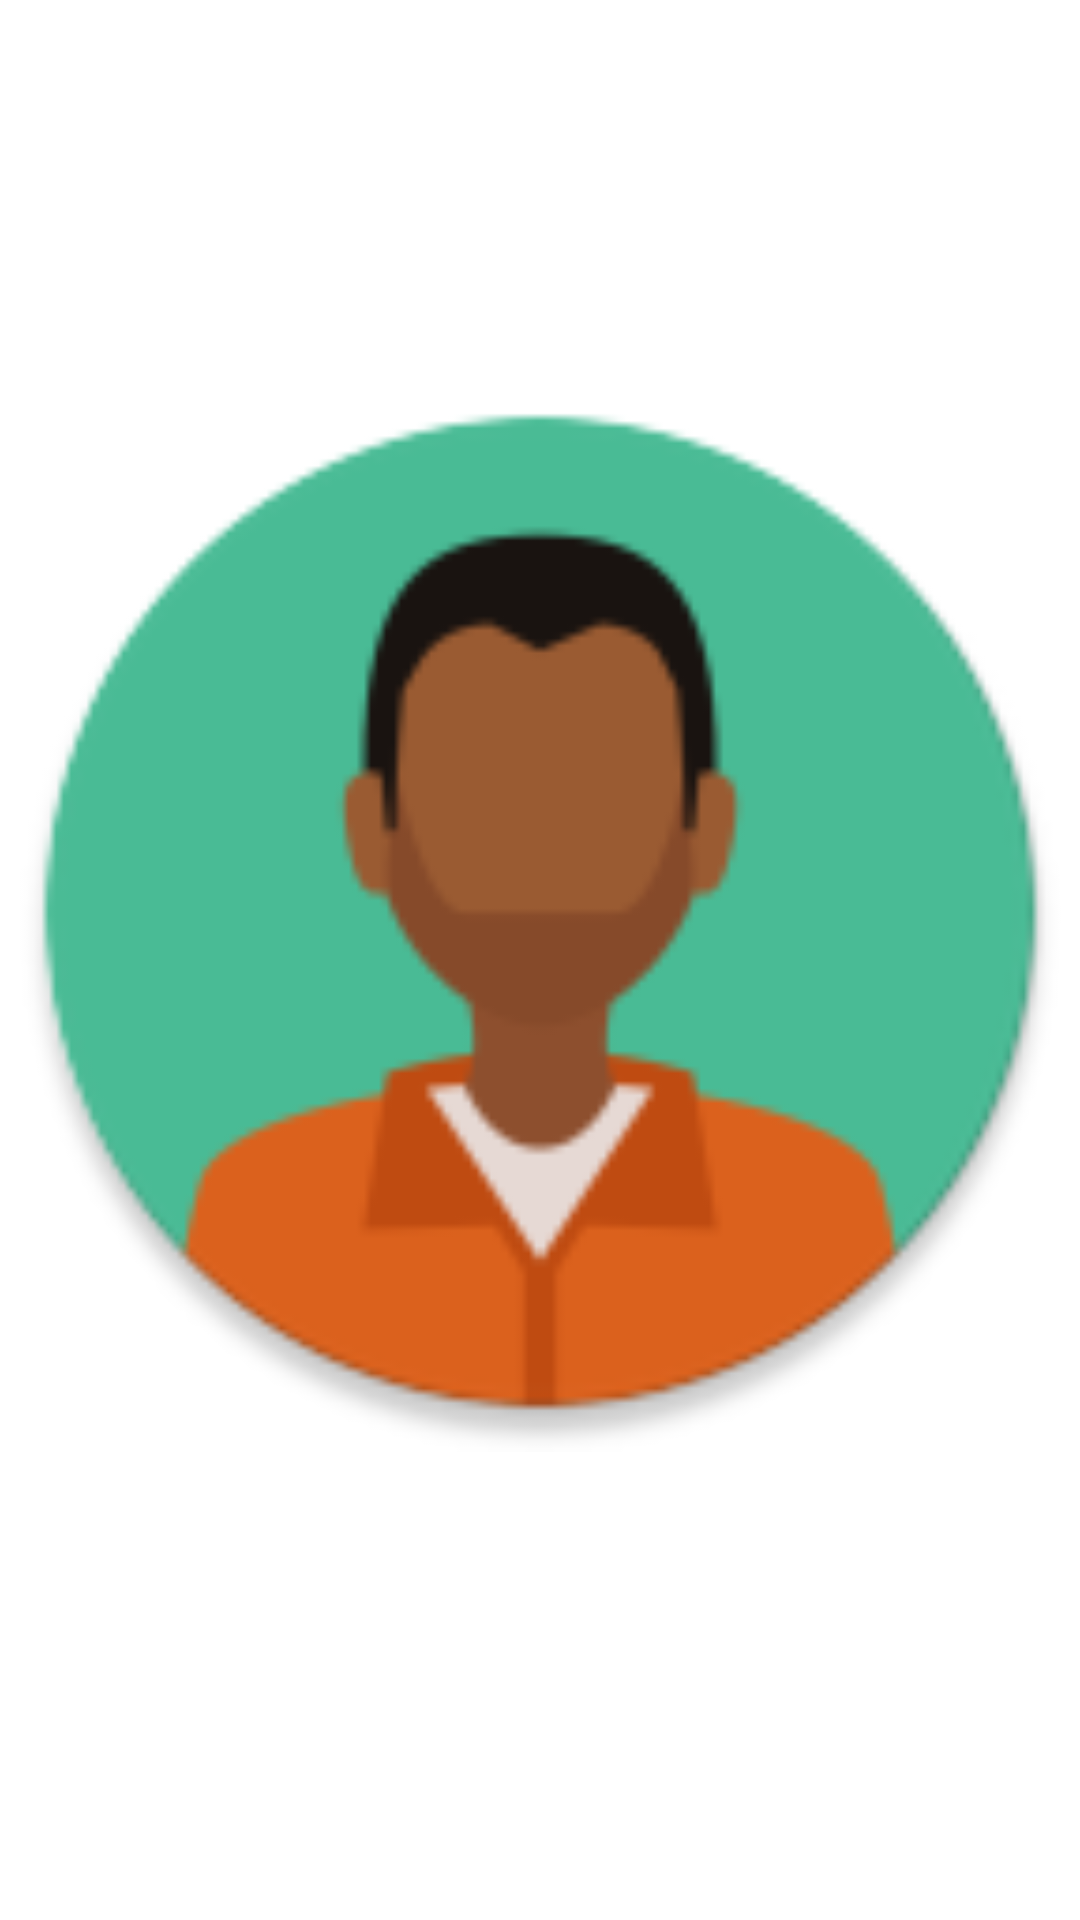

Produce the Android XML layout that renders to this screen, including the resource entries it uses.
<!-- AndroidManifest.xml: activity theme AppTheme.Splash -->
<!-- res/layout/activity_splash.xml -->
<?xml version="1.0" encoding="utf-8"?>
<RelativeLayout xmlns:android="http://schemas.android.com/apk/res/android"
    android:layout_width="match_parent"
    android:layout_height="match_parent"
    xmlns:app="http://schemas.android.com/apk/res-auto"
    android:background="@color/color_white"

    android:orientation="vertical">

    <LinearLayout

        android:id="@+id/mhf_logo"
        android:layout_width="match_parent"
        android:layout_height="500dp"
        android:layout_centerInParent="true"
        android:orientation="vertical">

        <ImageView

            android:layout_width="match_parent"
            android:layout_height="100dp"
            android:layout_marginBottom="32dp"
            android:layout_weight="4"
            android:scaleType="fitCenter"
            android:src="@mipmap/icon_prisoner" />


       

    </LinearLayout>

    

</RelativeLayout>
<!-- resources referenced by this layout -->
<resources>
  <color name="color_white">#ffffff</color>
  <!-- mipmap icon_prisoner: png bitmap (mipmap-hdpi, 4329 bytes) -->
  <style name="AppTheme.Splash" parent="AppTheme.NoActionBar">
          <item name="android:windowBackground">@mipmap/mhf_logo_new_1</item>
      </style>
  <style name="AppTheme.NoActionBar">
          <item name="windowActionBar">false</item>
          <item name="android:windowNoTitle">true</item>
          <item name="android:windowFullscreen">true</item>
          <item name="android:windowContentOverlay">@null</item>
  
          <item name="windowNoTitle">true</item>
      </style>
</resources>
